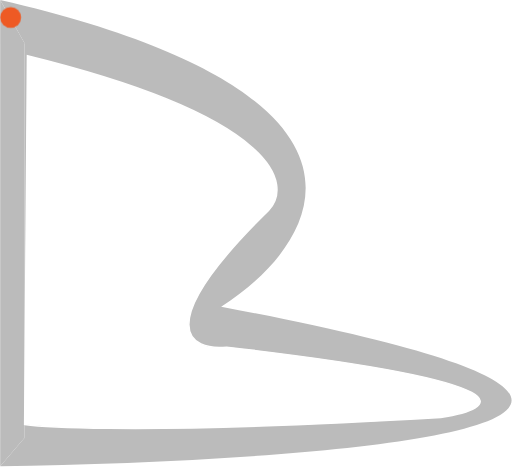
t = 0.00 s
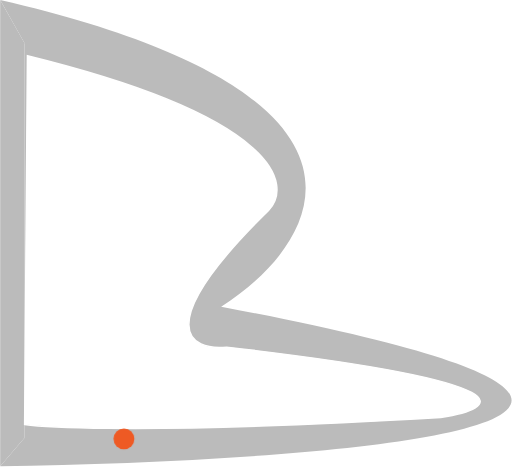
t = 0.65 s
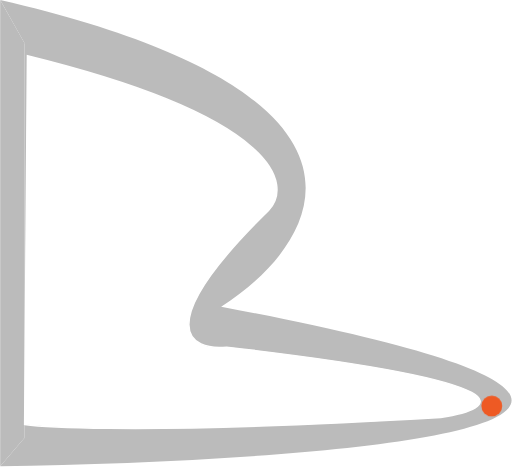
t = 1.35 s
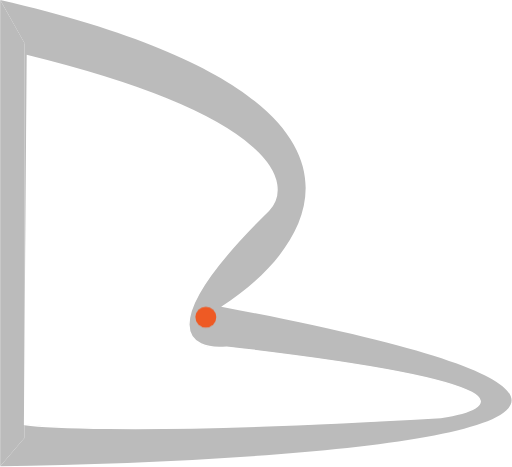
t = 2.00 s
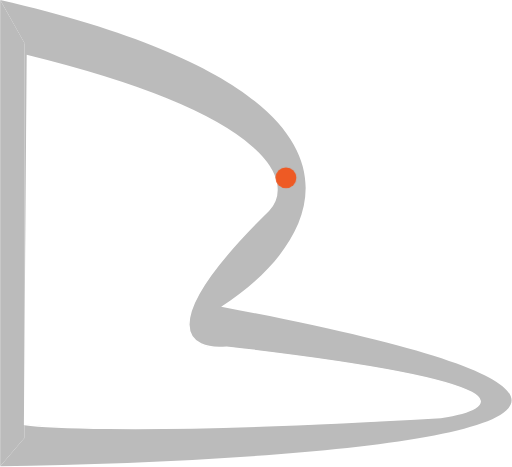
t = 2.65 s
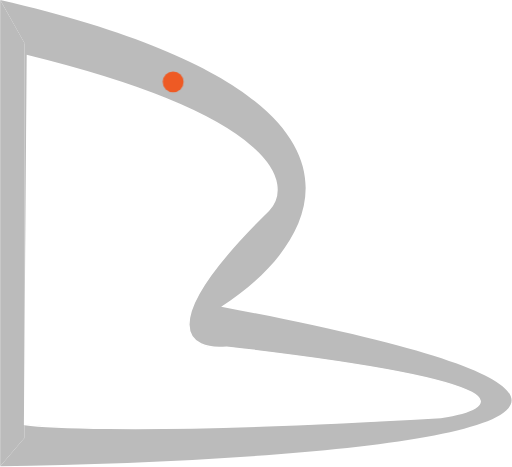
t = 3.25 s

The animated SVG that drew these frames (rendered in a browser with its animation timeline set to each time). Animation: 1 CSS @keyframes rule; one cycle of 4.00 s, repeats indefinitely.

<svg id="ee640ak7qii1" xmlns="http://www.w3.org/2000/svg" xmlns:xlink="http://www.w3.org/1999/xlink" viewBox="0 0 367 335" shape-rendering="geometricPrecision" text-rendering="geometricPrecision" width="367" height="335"><style><![CDATA[#ee640ak7qii5_to {animation: ee640ak7qii5_to__to 4000ms linear infinite normal forwards}@keyframes ee640ak7qii5_to__to { 0% {transform: translate(-34px,-54px)} 12.500000% {transform: translate(-31.500000px,248.347656px)} 20% {transform: translate(126px,248.347656px)} 25% {transform: translate(246px,241px)} 30% {transform: translate(291px,236px)} 35% {transform: translate(317.846328px,221px)} 37.500000% {transform: translate(295.345952px,206px)} 50% {transform: translate(106px,161px)} 62.500000% {transform: translate(166px,81px)} 70% {transform: translate(161px,41px)} 75% {transform: translate(121px,6px)} 100% {transform: translate(-32.750000px,-49px)} }]]></style><path id="ee640ak7qii2" d="M0,0L0,334.500000L17.500000,314L17.500000,31L0,0Z" fill="rgb(187,187,187)" stroke="none" stroke-width="1"/><path id="ee640ak7qii3" d="M17.500000,314L0,334.500000C237.167000,331,600.900000,303.200000,158.500000,220C229.167000,175.167000,296.400000,68.400000,0,0L17.500000,31L17.500000,314Z" fill="rgb(187,187,187)" stroke="none" stroke-width="1"/><path id="ee640ak7qii4" d="M193.500000,146C211,127.500000,200.900000,79.400000,20.500000,35L18.500000,299.500000C18.500000,299.500000,79.800000,308.500000,317,294.500000C358.500000,288.333000,385.900000,269.600000,163.500000,244C137.500000,246.667000,107.100000,230.800000,193.500000,146Z" transform="matrix(1 0 0 1 -0.99999999999945 5.00000000499997)" fill="rgb(255,255,255)" stroke="rgb(255,255,255)" stroke-width="1"/><g id="ee640ak7qii5_to" transform="translate(-34,-54)"><circle id="ee640ak7qii5" r="7.500000" transform="translate(41.500000,66.500000)" fill="rgb(238,90,36)" stroke="none" stroke-width="1"/></g></svg>